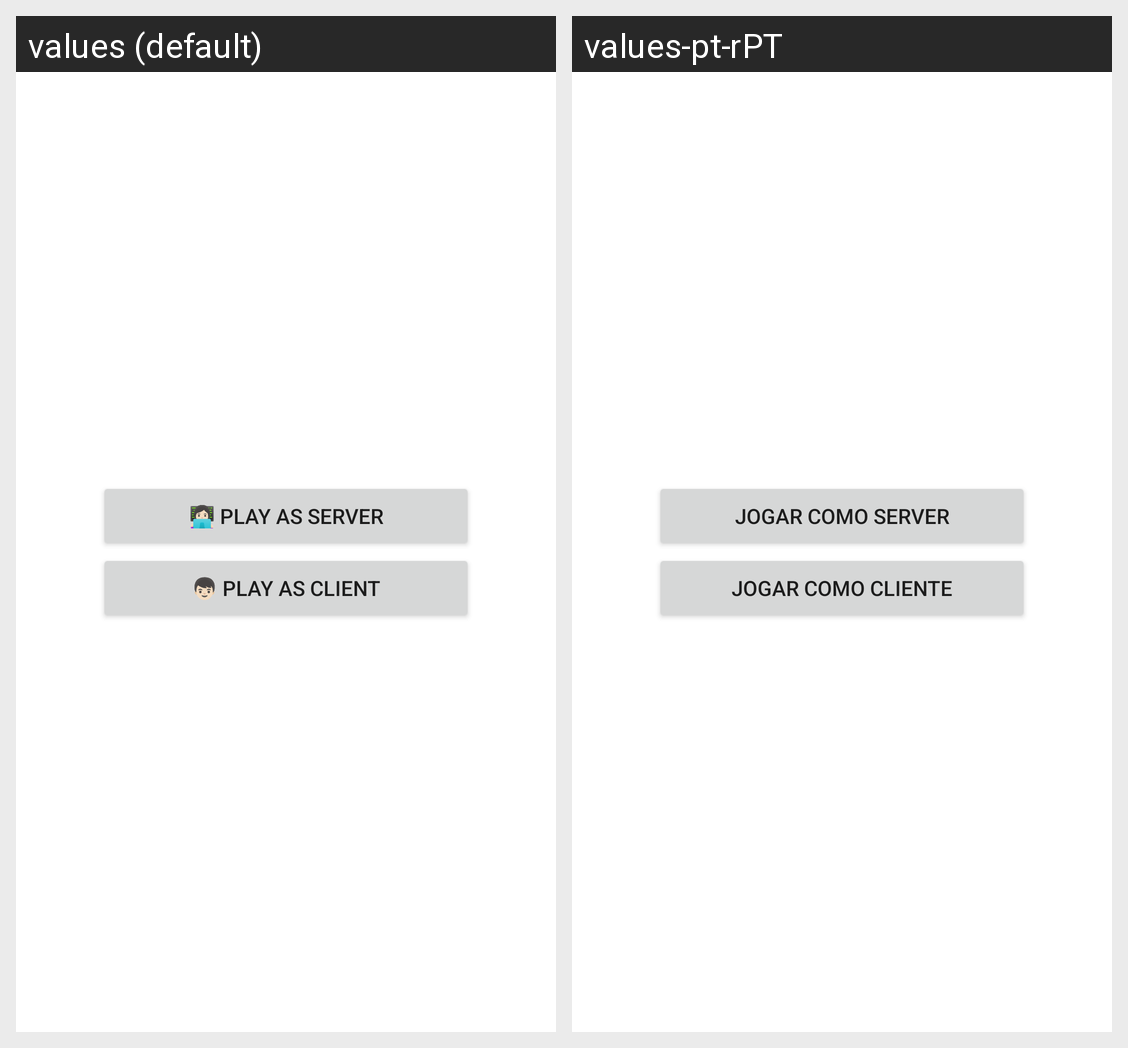

Translations of the strings shown on this Android screen, per locale in the grid:
Android screen res/layout/activity_home_online.xml rendered under 2 locales, left to right: values (default), values-pt-rPT. Device: Nexus 5 (rendered at 1080×1920; each locale shown at half size, 540×960, under a caption strip naming it); theme Theme.AMOV_2022_2023_TP1.
Strings drawn on this screen, with the default value and each locale's value (text and hints the layout hard-codes, and strings that could not be matched under every locale, appear in the picture but are not listed):

play_as_server
  values: 👩🏻‍💻 Play as Server
  values-pt-rPT: Jogar como Server

play_as_client
  values: 👦🏻 Play as Client
  values-pt-rPT: Jogar como Cliente
